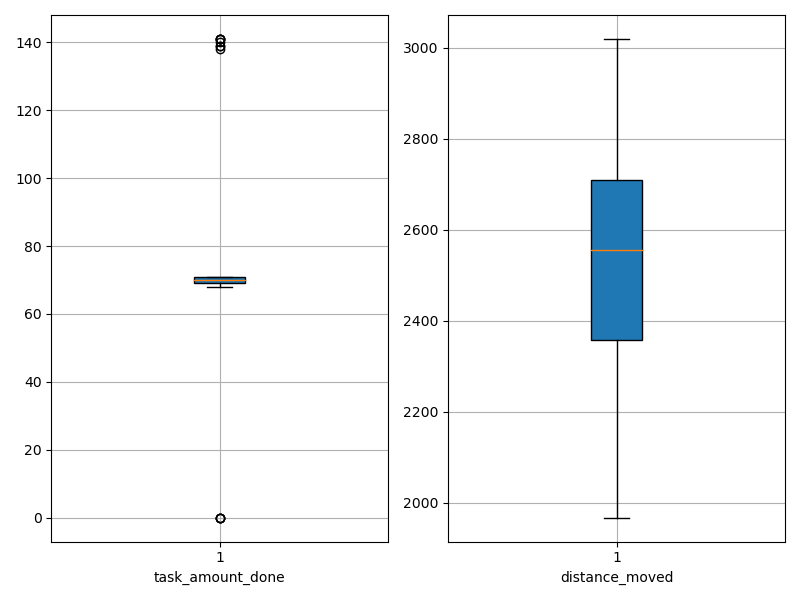

The data file committed next to this chart (first rows):
agent_id, task_amount_done, distance_moved
0, 69.0, 2674
1, 70.0, 2802
2, 70.0, 2694
3, 70.0, 1968
4, 71.0, 2805
5, 70.0, 2470
6, 140.0, 2298
7, 139.0, 2295
8, 69.0, 2357
9, 71.0, 2168
10, 69.0, 2358
11, 71.0, 2604
12, 71.0, 2093
13, 141.0, 2347
14, 70.0, 2819
15, 0.0, 2926
16, 71.0, 2862
17, 70.0, 2638
18, 70.0, 2459
19, 69.0, 2544
20, 70.0, 2522
21, 71.0, 2508
22, 0.0, 2899
23, 70.0, 2721
24, 141.0, 2328
25, 70.0, 2477
26, 70.0, 2706
27, 0.0, 3019
28, 141.0, 2436
29, 70.0, 2802
30, 70.0, 2607
31, 71.0, 2130
32, 69.0, 2405
33, 70.0, 2711
34, 69.0, 2672
35, 71.0, 2701
36, 0.0, 2530
37, 69.0, 2755
38, 68.0, 2477
39, 70.0, 2730
40, 69.0, 2111
41, 70.0, 2567
42, 70.0, 2705
43, 141.0, 2361
44, 138.0, 2227
45, 139.0, 2282
46, 70.0, 2643
47, 71.0, 2736
48, 70.0, 2685
49, 71.0, 2391
